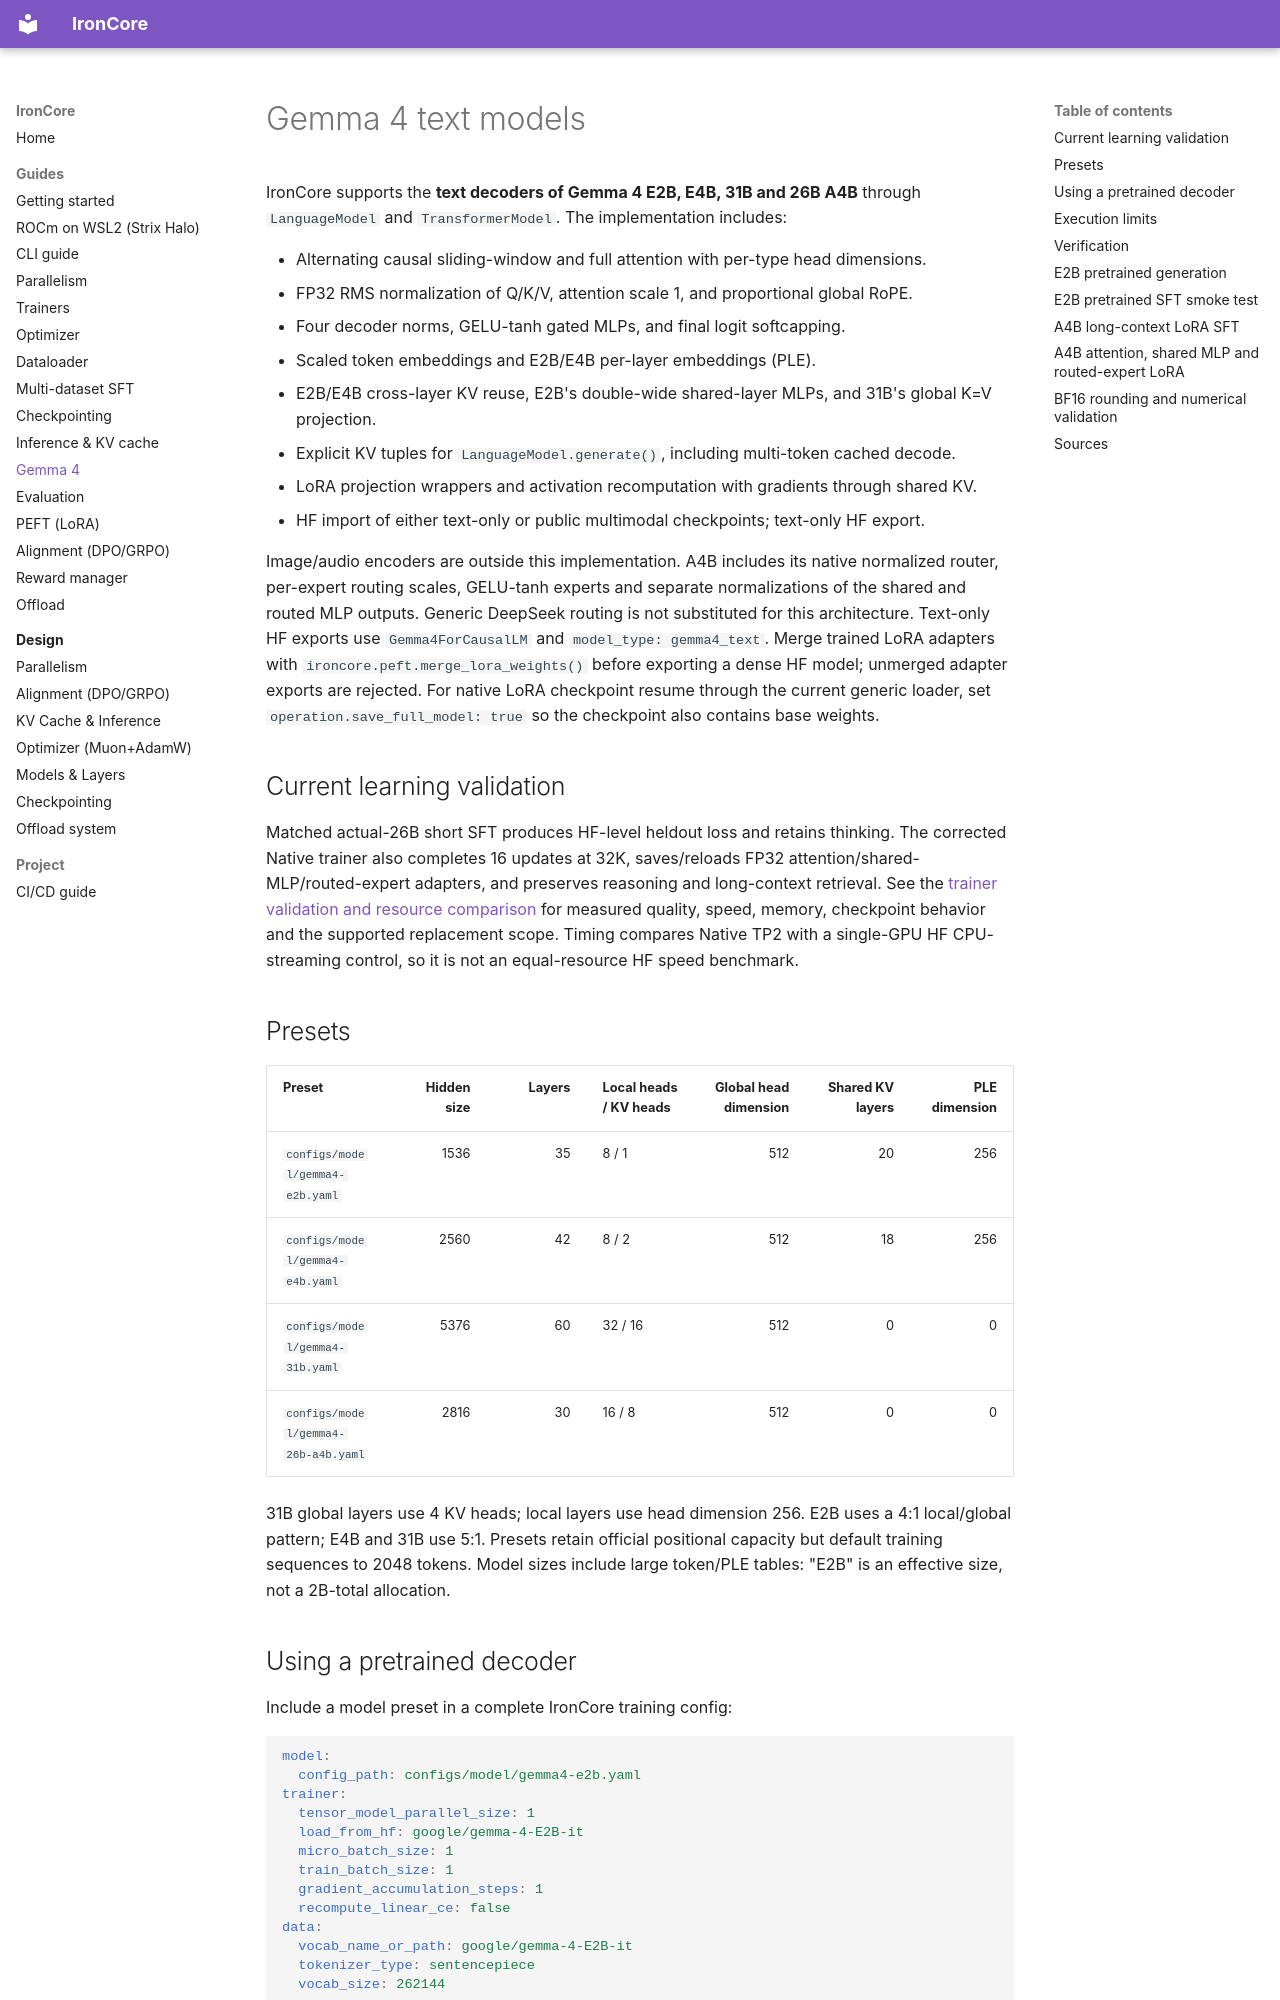

repository: haanjack/ironcore · page: gemma4/index.html · generator: mkdocs

# Gemma 4 text models

IronCore supports the **text decoders of Gemma 4 E2B, E4B, 31B and 26B A4B** through
`LanguageModel` and `TransformerModel`. The implementation includes:

- Alternating causal sliding-window and full attention with per-type head dimensions.
- FP32 RMS normalization of Q/K/V, attention scale 1, and proportional global RoPE.
- Four decoder norms, GELU-tanh gated MLPs, and final logit softcapping.
- Scaled token embeddings and E2B/E4B per-layer embeddings (PLE).
- E2B/E4B cross-layer KV reuse, E2B's double-wide shared-layer MLPs, and 31B's global K=V projection.
- Explicit KV tuples for `LanguageModel.generate()`, including multi-token cached decode.
- LoRA projection wrappers and activation recomputation with gradients through shared KV.
- HF import of either text-only or public multimodal checkpoints; text-only HF export.

Image/audio encoders are outside this implementation. A4B includes its native
normalized router, per-expert routing scales, GELU-tanh experts and separate
normalizations of the shared and routed MLP outputs. Generic DeepSeek routing
is not substituted for this architecture.
Text-only HF exports use `Gemma4ForCausalLM` and `model_type: gemma4_text`.
Merge trained LoRA adapters with `ironcore.peft.merge_lora_weights()` before
exporting a dense HF model; unmerged adapter exports are rejected. For native
LoRA checkpoint resume through the current generic loader, set
`operation.save_full_model: true` so the checkpoint also contains base weights.

## Current learning validation

Matched actual-26B short SFT produces HF-level heldout loss and retains
thinking. The corrected Native trainer also completes 16 updates at 32K,
saves/reloads FP32 attention/shared-MLP/routed-expert adapters, and preserves
reasoning and long-context retrieval. See the
[trainer validation and resource comparison](notes/gemma4-trainer-validation.md)
for measured quality, speed, memory, checkpoint behavior and the supported
replacement scope. Timing compares Native TP2 with a single-GPU HF CPU-streaming
control, so it is not an equal-resource HF speed benchmark.

## Presets

| Preset | Hidden size | Layers | Local heads / KV heads | Global head dimension | Shared KV layers | PLE dimension |
| --- | ---: | ---: | --- | ---: | ---: | ---: |
| `configs/model/gemma4-e2b.yaml` | 1536 | 35 | 8 / 1 | 512 | 20 | 256 |
| `configs/model/gemma4-e4b.yaml` | 2560 | 42 | 8 / 2 | 512 | 18 | 256 |
| `configs/model/gemma4-31b.yaml` | 5376 | 60 | 32 / 16 | 512 | 0 | 0 |
| `configs/model/gemma4-26b-a4b.yaml` | 2816 | 30 | 16 / 8 | 512 | 0 | 0 |

31B global layers use 4 KV heads; local layers use head dimension 256. E2B uses a
4:1 local/global pattern; E4B and 31B use 5:1. Presets retain official positional
capacity but default training sequences to 2048 tokens. Model sizes include
large token/PLE tables: "E2B" is an effective size, not a 2B-total allocation.

## Using a pretrained decoder

Include a model preset in a complete IronCore training config:

```yaml
model:
  config_path: configs/model/gemma4-e2b.yaml
trainer:
  tensor_model_parallel_size: 1
  load_from_hf: google/gemma-4-E2B-it
  micro_batch_size: 1
  train_batch_size: 1
  gradient_accumulation_steps: 1
  recompute_linear_ce: false
data:
  vocab_name_or_path: google/gemma-4-E2B-it
  tokenizer_type: sentencepiece
  vocab_size: 262144
```

This snippet is an overlay, not a standalone dataset/training recipe. Supply the
usual dataset, optimizer and operation settings. Set data and model tokenizer
paths to the same repository or local tokenizer directory. `sentencepiece`
routes to `AutoTokenizer`, without assuming the tokenizer's underlying algorithm.
The ordinary `ironcore train --config <config.yaml>` command and SFT trainer apply.
Use `gemma4-e4b.yaml` / `google/gemma-4-E4B-it` or
`gemma4-31b.yaml` / `google/gemma-4-31B-it` for the other sizes.

For config conversion from an existing local HF checkpoint:

```python
import json
from ironcore.config.config_gemma4 import model_config_from_gemma4

hf_config = json.load(open("/models/gemma4/config.json"))
config.model = model_config_from_gemma4(hf_config)
config.model.vocab_name_or_path = "/models/gemma4"
config.data.vocab_name_or_path = "/models/gemma4"
config.data.vocab_size = hf_config.get("text_config", hf_config)["vocab_size"]
config.model.max_seq_len = 2048
```

The converter understands public `text_config` nesting, A4B MoE and recent
Transformers `per_layer_config` serialization. Unsupported attention layouts
are rejected. Packed HF expert tensors are split and transposed into native
expert projections. Safetensors imports stream one source tensor at a time
and do not allocate unused image/audio weights.
